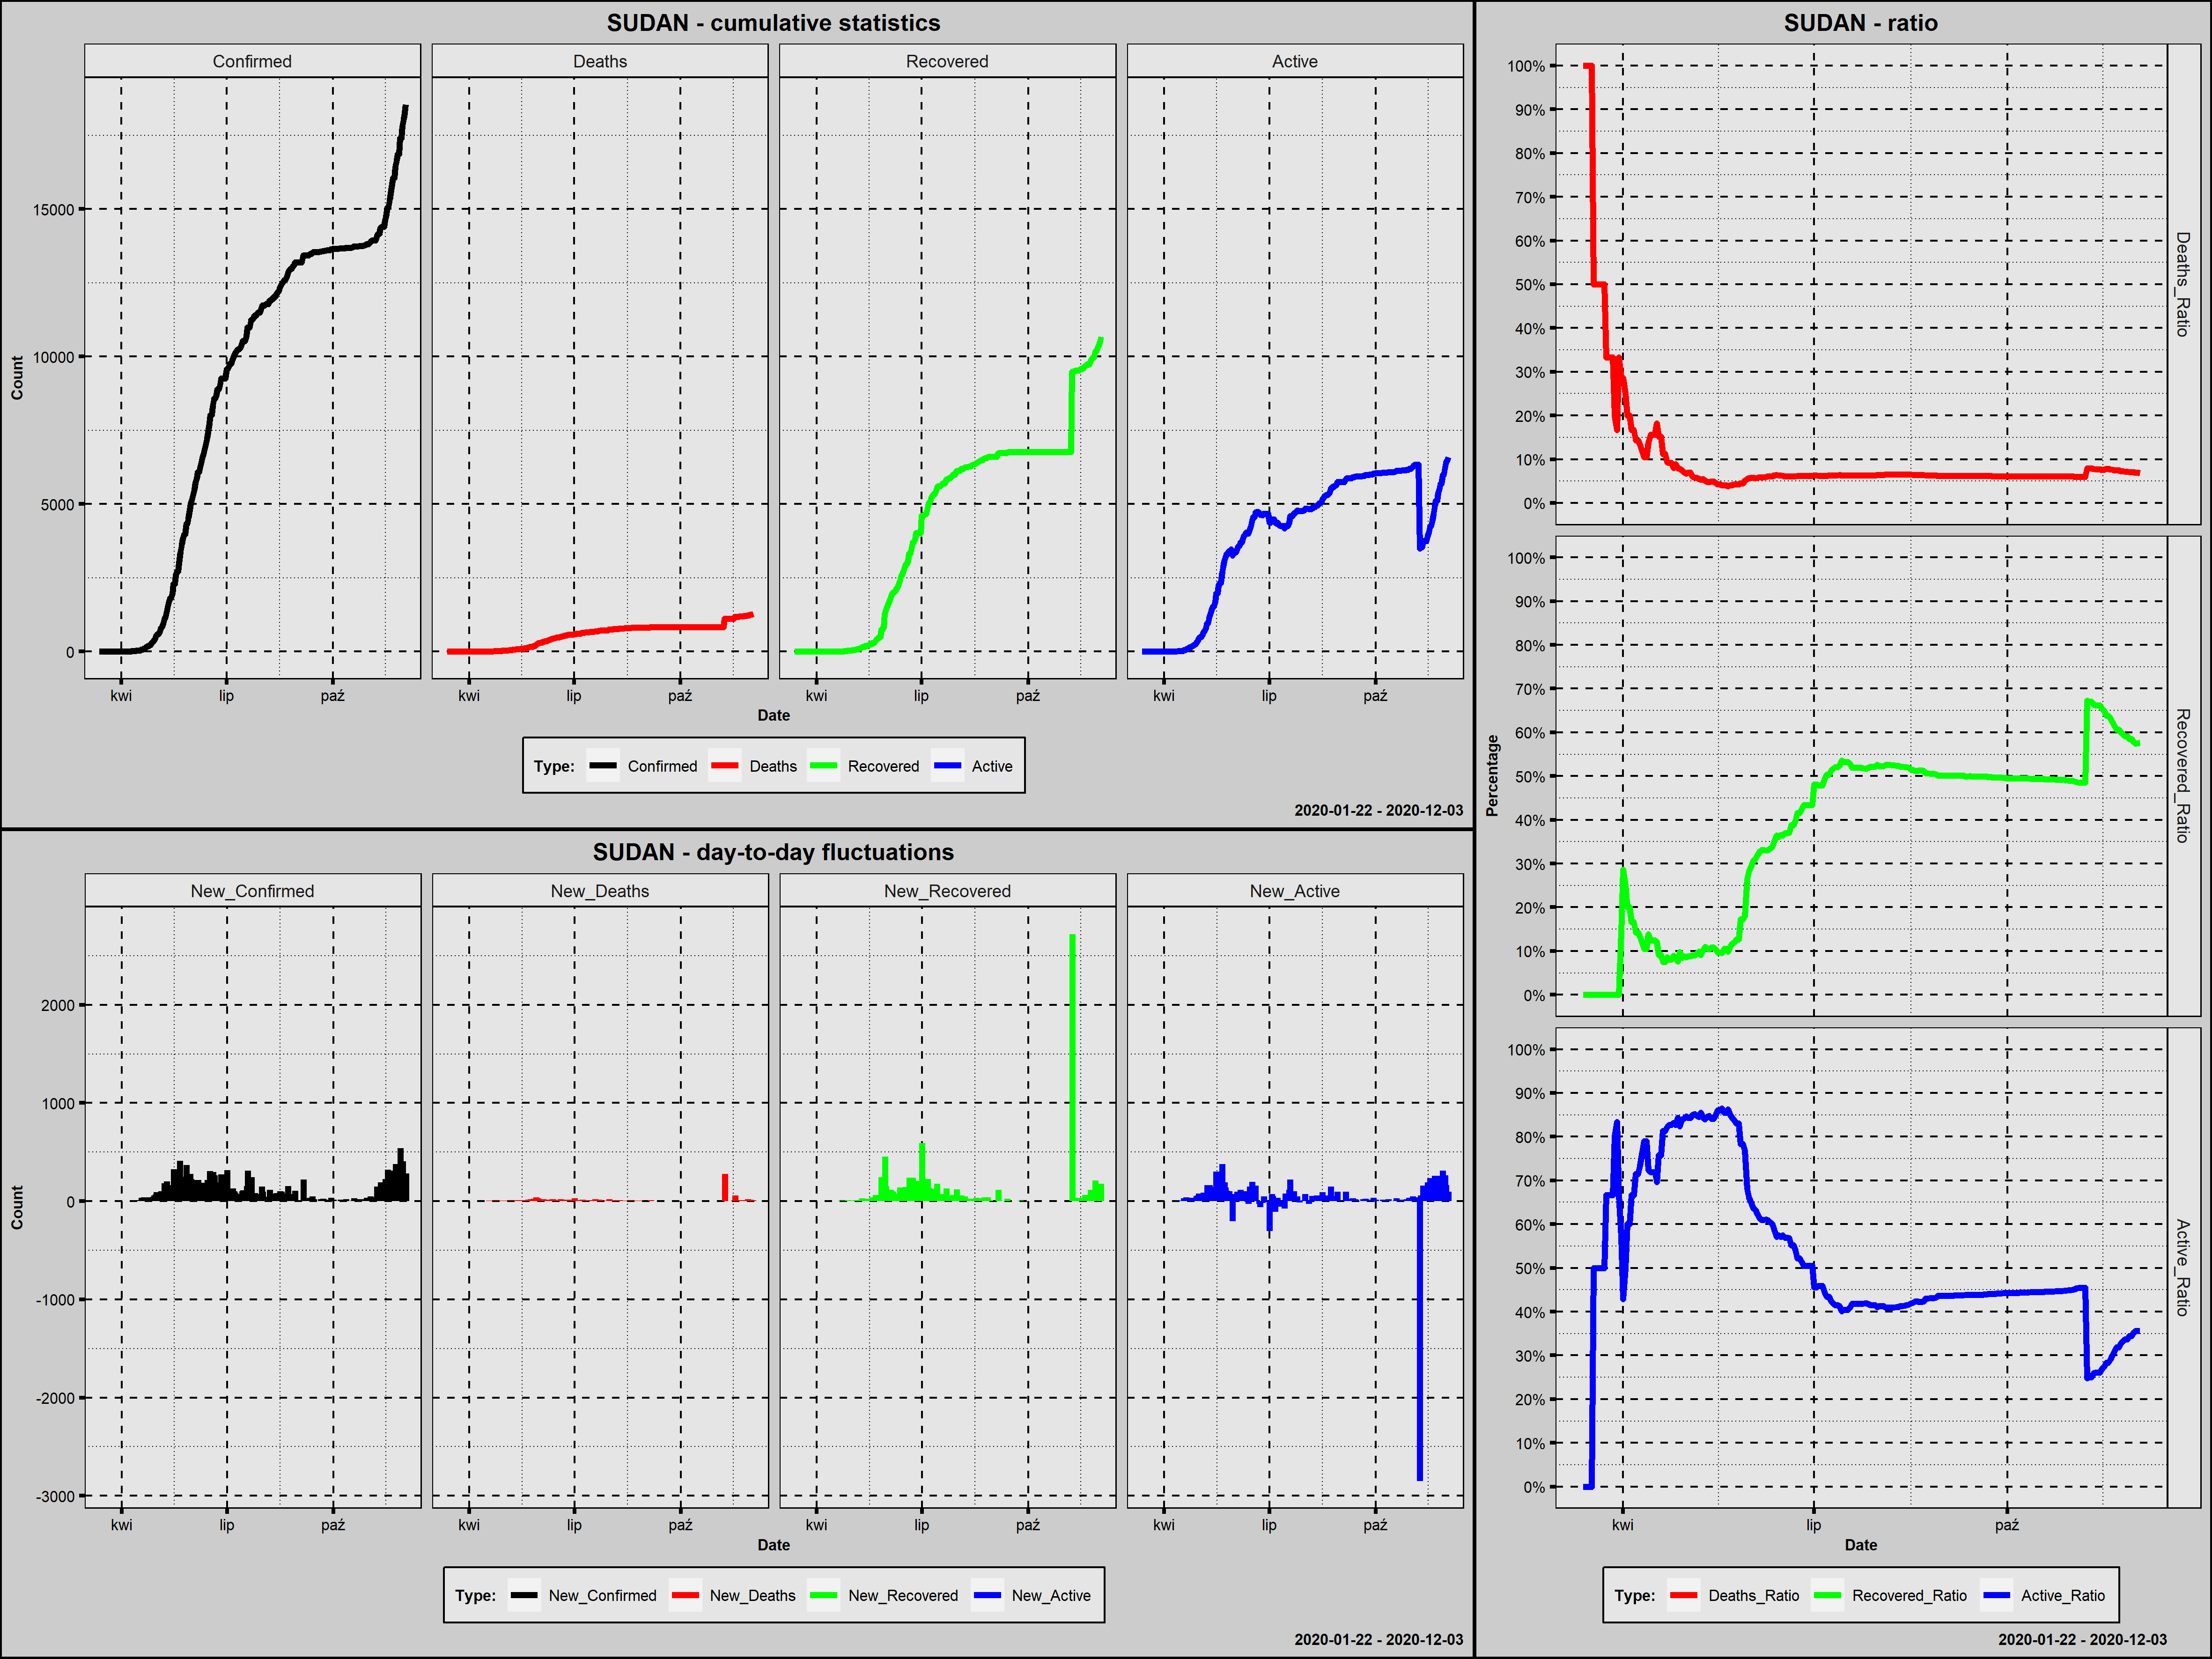

Source data for this figure (header and first rows):
Country; Date; Confirmed; New_Confirmed; Deaths; New_Deaths; Recovered; New_Recovered; Active; New_Active; Year; Month; Day; Week_Day; Deaths_Ratio; Recovered_Ratio; Active_Ratio; 1_Confirmed; 100_Confirmed; New_Confirmed_Rank; New_Deaths_Rank; New_Recovered_Rank; New_Active_Rank
Sudan; 2020-03-13; 1; 1; 1; 1; 0; 0; 0; 0; 2020; marzec; 13; piątek; 1,0000; 0,0000; 0,0000; 1; 0; 155,5; 112,0; 197,0; 193,5
Sudan; 2020-03-14; 1; 0; 1; 0; 0; 0; 0; 0; 2020; marzec; 14; sobota; 1,0000; 0,0000; 0,0000; 2; 0; 213,0; 193,5; 197,0; 193,5
Sudan; 2020-03-15; 1; 0; 1; 0; 0; 0; 0; 0; 2020; marzec; 15; niedziela; 1,0000; 0,0000; 0,0000; 3; 0; 213,0; 193,5; 197,0; 193,5
Sudan; 2020-03-16; 1; 0; 1; 0; 0; 0; 0; 0; 2020; marzec; 16; poniedziałek; 1,0000; 0,0000; 0,0000; 4; 0; 213,0; 193,5; 197,0; 193,5
Sudan; 2020-03-17; 1; 0; 1; 0; 0; 0; 0; 0; 2020; marzec; 17; wtorek; 1,0000; 0,0000; 0,0000; 5; 0; 213,0; 193,5; 197,0; 193,5
Sudan; 2020-03-18; 2; 1; 1; 0; 0; 0; 1; 1; 2020; marzec; 18; środa; 0,5000; 0,0000; 0,5000; 6; 0; 155,5; 193,5; 197,0; 137,0
Sudan; 2020-03-19; 2; 0; 1; 0; 0; 0; 1; 0; 2020; marzec; 19; czwartek; 0,5000; 0,0000; 0,5000; 7; 0; 213,0; 193,5; 197,0; 193,5
Sudan; 2020-03-20; 2; 0; 1; 0; 0; 0; 1; 0; 2020; marzec; 20; piątek; 0,5000; 0,0000; 0,5000; 8; 0; 213,0; 193,5; 197,0; 193,5
Sudan; 2020-03-21; 2; 0; 1; 0; 0; 0; 1; 0; 2020; marzec; 21; sobota; 0,5000; 0,0000; 0,5000; 9; 0; 213,0; 193,5; 197,0; 193,5
Sudan; 2020-03-22; 2; 0; 1; 0; 0; 0; 1; 0; 2020; marzec; 22; niedziela; 0,5000; 0,0000; 0,5000; 10; 0; 213,0; 193,5; 197,0; 193,5
Sudan; 2020-03-23; 2; 0; 1; 0; 0; 0; 1; 0; 2020; marzec; 23; poniedziałek; 0,5000; 0,0000; 0,5000; 11; 0; 213,0; 193,5; 197,0; 193,5
Sudan; 2020-03-24; 3; 1; 1; 0; 0; 0; 2; 1; 2020; marzec; 24; wtorek; 0,3333; 0,0000; 0,6667; 12; 0; 155,5; 193,5; 197,0; 137,0
Sudan; 2020-03-25; 3; 0; 1; 0; 0; 0; 2; 0; 2020; marzec; 25; środa; 0,3333; 0,0000; 0,6667; 13; 0; 213,0; 193,5; 197,0; 193,5
Sudan; 2020-03-26; 3; 0; 1; 0; 0; 0; 2; 0; 2020; marzec; 26; czwartek; 0,3333; 0,0000; 0,6667; 14; 0; 213,0; 193,5; 197,0; 193,5
Sudan; 2020-03-27; 3; 0; 1; 0; 0; 0; 2; 0; 2020; marzec; 27; piątek; 0,3333; 0,0000; 0,6667; 15; 0; 213,0; 193,5; 197,0; 193,5
Sudan; 2020-03-28; 5; 2; 1; 0; 0; 0; 4; 2; 2020; marzec; 28; sobota; 0,2000; 0,0000; 0,8000; 16; 0; 148,0; 193,5; 197,0; 130,5
Sudan; 2020-03-29; 6; 1; 1; 0; 0; 0; 5; 1; 2020; marzec; 29; niedziela; 0,1667; 0,0000; 0,8333; 17; 0; 155,5; 193,5; 197,0; 137,0
Sudan; 2020-03-30; 6; 0; 2; 1; 0; 0; 4; -1; 2020; marzec; 30; poniedziałek; 0,3333; 0,0000; 0,6667; 18; 0; 213,0; 112,0; 197,0; 248,5
Sudan; 2020-03-31; 7; 1; 2; 0; 1; 1; 4; 0; 2020; marzec; 31; wtorek; 0,2857; 0,1429; 0,5714; 19; 0; 155,5; 193,5; 124,0; 193,5
Sudan; 2020-04-01; 7; 0; 2; 0; 2; 1; 3; -1; 2020; kwiecień; 1; środa; 0,2857; 0,2857; 0,4286; 20; 0; 213,0; 193,5; 124,0; 248,5
Sudan; 2020-04-02; 8; 1; 2; 0; 2; 0; 4; 1; 2020; kwiecień; 2; czwartek; 0,2500; 0,2500; 0,5000; 21; 0; 155,5; 193,5; 197,0; 137,0
Sudan; 2020-04-03; 10; 2; 2; 0; 2; 0; 6; 2; 2020; kwiecień; 3; piątek; 0,2000; 0,2000; 0,6000; 22; 0; 148,0; 193,5; 197,0; 130,5
Sudan; 2020-04-04; 10; 0; 2; 0; 2; 0; 6; 0; 2020; kwiecień; 4; sobota; 0,2000; 0,2000; 0,6000; 23; 0; 213,0; 193,5; 197,0; 193,5
Sudan; 2020-04-05; 12; 2; 2; 0; 2; 0; 8; 2; 2020; kwiecień; 5; niedziela; 0,1667; 0,1667; 0,6667; 24; 0; 148,0; 193,5; 197,0; 130,5
Sudan; 2020-04-06; 12; 0; 2; 0; 2; 0; 8; 0; 2020; kwiecień; 6; poniedziałek; 0,1667; 0,1667; 0,6667; 25; 0; 213,0; 193,5; 197,0; 193,5
Sudan; 2020-04-07; 14; 2; 2; 0; 2; 0; 10; 2; 2020; kwiecień; 7; wtorek; 0,1429; 0,1429; 0,7143; 26; 0; 148,0; 193,5; 197,0; 130,5
Sudan; 2020-04-08; 14; 0; 2; 0; 2; 0; 10; 0; 2020; kwiecień; 8; środa; 0,1429; 0,1429; 0,7143; 27; 0; 213,0; 193,5; 197,0; 193,5
Sudan; 2020-04-09; 15; 1; 2; 0; 2; 0; 11; 1; 2020; kwiecień; 9; czwartek; 0,1333; 0,1333; 0,7333; 28; 0; 155,5; 193,5; 197,0; 137,0
Sudan; 2020-04-10; 17; 2; 2; 0; 2; 0; 13; 2; 2020; kwiecień; 10; piątek; 0,1176; 0,1176; 0,7647; 29; 0; 148,0; 193,5; 197,0; 130,5
Sudan; 2020-04-11; 19; 2; 2; 0; 2; 0; 15; 2; 2020; kwiecień; 11; sobota; 0,1053; 0,1053; 0,7895; 30; 0; 148,0; 193,5; 197,0; 130,5
Sudan; 2020-04-12; 19; 0; 2; 0; 2; 0; 15; 0; 2020; kwiecień; 12; niedziela; 0,1053; 0,1053; 0,7895; 31; 0; 213,0; 193,5; 197,0; 193,5
Sudan; 2020-04-13; 29; 10; 4; 2; 4; 2; 21; 6; 2020; kwiecień; 13; poniedziałek; 0,1379; 0,1379; 0,7241; 32; 0; 139,0; 100,0; 118,0; 121,5
Sudan; 2020-04-14; 32; 3; 5; 1; 4; 0; 23; 2; 2020; kwiecień; 14; wtorek; 0,1562; 0,1250; 0,7188; 33; 0; 143,5; 112,0; 197,0; 130,5
Sudan; 2020-04-15; 32; 0; 5; 0; 4; 0; 23; 0; 2020; kwiecień; 15; środa; 0,1562; 0,1250; 0,7188; 34; 0; 213,0; 193,5; 197,0; 193,5
Sudan; 2020-04-16; 32; 0; 5; 0; 4; 0; 23; 0; 2020; kwiecień; 16; czwartek; 0,1562; 0,1250; 0,7188; 35; 0; 213,0; 193,5; 197,0; 193,5
Sudan; 2020-04-17; 33; 1; 6; 1; 4; 0; 23; 0; 2020; kwiecień; 17; piątek; 0,1818; 0,1212; 0,6970; 36; 0; 155,5; 112,0; 197,0; 193,5
Sudan; 2020-04-18; 66; 33; 10; 4; 6; 2; 50; 27; 2020; kwiecień; 18; sobota; 0,1515; 0,0909; 0,7576; 37; 0; 122,0; 80,5; 118,0; 98,0
Sudan; 2020-04-19; 66; 0; 10; 0; 6; 0; 50; 0; 2020; kwiecień; 19; niedziela; 0,1515; 0,0909; 0,7576; 38; 0; 213,0; 193,5; 197,0; 193,5
Sudan; 2020-04-20; 107; 41; 12; 2; 8; 2; 87; 37; 2020; kwiecień; 20; poniedziałek; 0,1121; 0,0748; 0,8131; 39; 1; 110,5; 100,0; 118,0; 81,0
Sudan; 2020-04-21; 107; 0; 12; 0; 8; 0; 87; 0; 2020; kwiecień; 21; wtorek; 0,1121; 0,0748; 0,8131; 40; 2; 213,0; 193,5; 197,0; 193,5
Sudan; 2020-04-22; 140; 33; 13; 1; 12; 4; 115; 28; 2020; kwiecień; 22; środa; 0,0929; 0,0857; 0,8214; 41; 3; 122,0; 112,0; 114,5; 95,5
Sudan; 2020-04-23; 174; 34; 16; 3; 14; 2; 144; 29; 2020; kwiecień; 23; czwartek; 0,0920; 0,0805; 0,8276; 42; 4; 119,5; 91,0; 118,0; 94,0
Sudan; 2020-04-24; 174; 0; 16; 0; 14; 0; 144; 0; 2020; kwiecień; 24; piątek; 0,0920; 0,0805; 0,8276; 43; 5; 213,0; 193,5; 197,0; 193,5
Sudan; 2020-04-25; 213; 39; 17; 1; 19; 5; 177; 33; 2020; kwiecień; 25; sobota; 0,0798; 0,0892; 0,8310; 44; 6; 113,0; 112,0; 112,0; 85,5
Sudan; 2020-04-26; 237; 24; 21; 4; 20; 1; 196; 19; 2020; kwiecień; 26; niedziela; 0,0886; 0,0844; 0,8270; 45; 7; 127,0; 80,5; 124,0; 107,0
Sudan; 2020-04-27; 275; 38; 22; 1; 21; 1; 232; 36; 2020; kwiecień; 27; poniedziałek; 0,0800; 0,0764; 0,8436; 46; 8; 115,5; 112,0; 124,0; 82,5
Sudan; 2020-04-28; 318; 43; 25; 3; 31; 10; 262; 30; 2020; kwiecień; 28; wtorek; 0,0786; 0,0975; 0,8239; 47; 9; 108,0; 91,0; 98,0; 92,5
Sudan; 2020-04-29; 375; 57; 28; 3; 32; 1; 315; 53; 2020; kwiecień; 29; środa; 0,0747; 0,0853; 0,8400; 48; 10; 99,0; 91,0; 124,0; 66,5
Sudan; 2020-04-30; 442; 67; 31; 3; 39; 7; 372; 57; 2020; kwiecień; 30; czwartek; 0,0701; 0,0882; 0,8416; 49; 11; 90,5; 91,0; 108,0; 61,0
Sudan; 2020-05-01; 533; 91; 36; 5; 46; 7; 451; 79; 2020; maj; 1; piątek; 0,0675; 0,0863; 0,8462; 50; 12; 76,0; 70,0; 108,0; 49,5
Sudan; 2020-05-02; 592; 59; 41; 5; 52; 6; 499; 48; 2020; maj; 2; sobota; 0,0693; 0,0878; 0,8429; 51; 13; 97,5; 70,0; 110,0; 72,0
Sudan; 2020-05-03; 592; 0; 41; 0; 52; 0; 499; 0; 2020; maj; 3; niedziela; 0,0693; 0,0878; 0,8429; 52; 14; 213,0; 193,5; 197,0; 193,5
Sudan; 2020-05-04; 678; 86; 41; 0; 61; 9; 576; 77; 2020; maj; 4; poniedziałek; 0,0605; 0,0900; 0,8496; 53; 15; 79,0; 193,5; 103,5; 51,0
Sudan; 2020-05-05; 778; 100; 45; 4; 70; 9; 663; 87; 2020; maj; 5; wtorek; 0,0578; 0,0900; 0,8522; 54; 16; 72,0; 80,5; 103,5; 47,0
Sudan; 2020-05-06; 852; 74; 49; 4; 80; 10; 723; 60; 2020; maj; 6; środa; 0,0575; 0,0939; 0,8486; 55; 17; 85,5; 80,5; 98,0; 59,0
Sudan; 2020-05-07; 930; 78; 52; 3; 92; 12; 786; 63; 2020; maj; 7; czwartek; 0,0559; 0,0989; 0,8452; 56; 18; 82,0; 91,0; 92,5; 57,0
Sudan; 2020-05-08; 1111; 181; 59; 7; 102; 10; 950; 164; 2020; maj; 8; piątek; 0,0531; 0,0918; 0,8551; 57; 19; 42,0; 52,5; 98,0; 17,0
Sudan; 2020-05-09; 1164; 53; 64; 5; 119; 17; 981; 31; 2020; maj; 9; sobota; 0,0550; 0,1022; 0,8428; 58; 20; 101,0; 70,0; 85,5; 89,5
Sudan; 2020-05-10; 1365; 201; 70; 6; 149; 30; 1146; 165; 2020; maj; 10; niedziela; 0,0513; 0,1092; 0,8396; 59; 21; 36,0; 59,5; 69,0; 16,0
Sudan; 2020-05-11; 1526; 161; 74; 4; 162; 13; 1290; 144; 2020; maj; 11; poniedziałek; 0,0485; 0,1062; 0,8453; 60; 22; 44,5; 80,5; 90,5; 26,0
... 206 more rows
